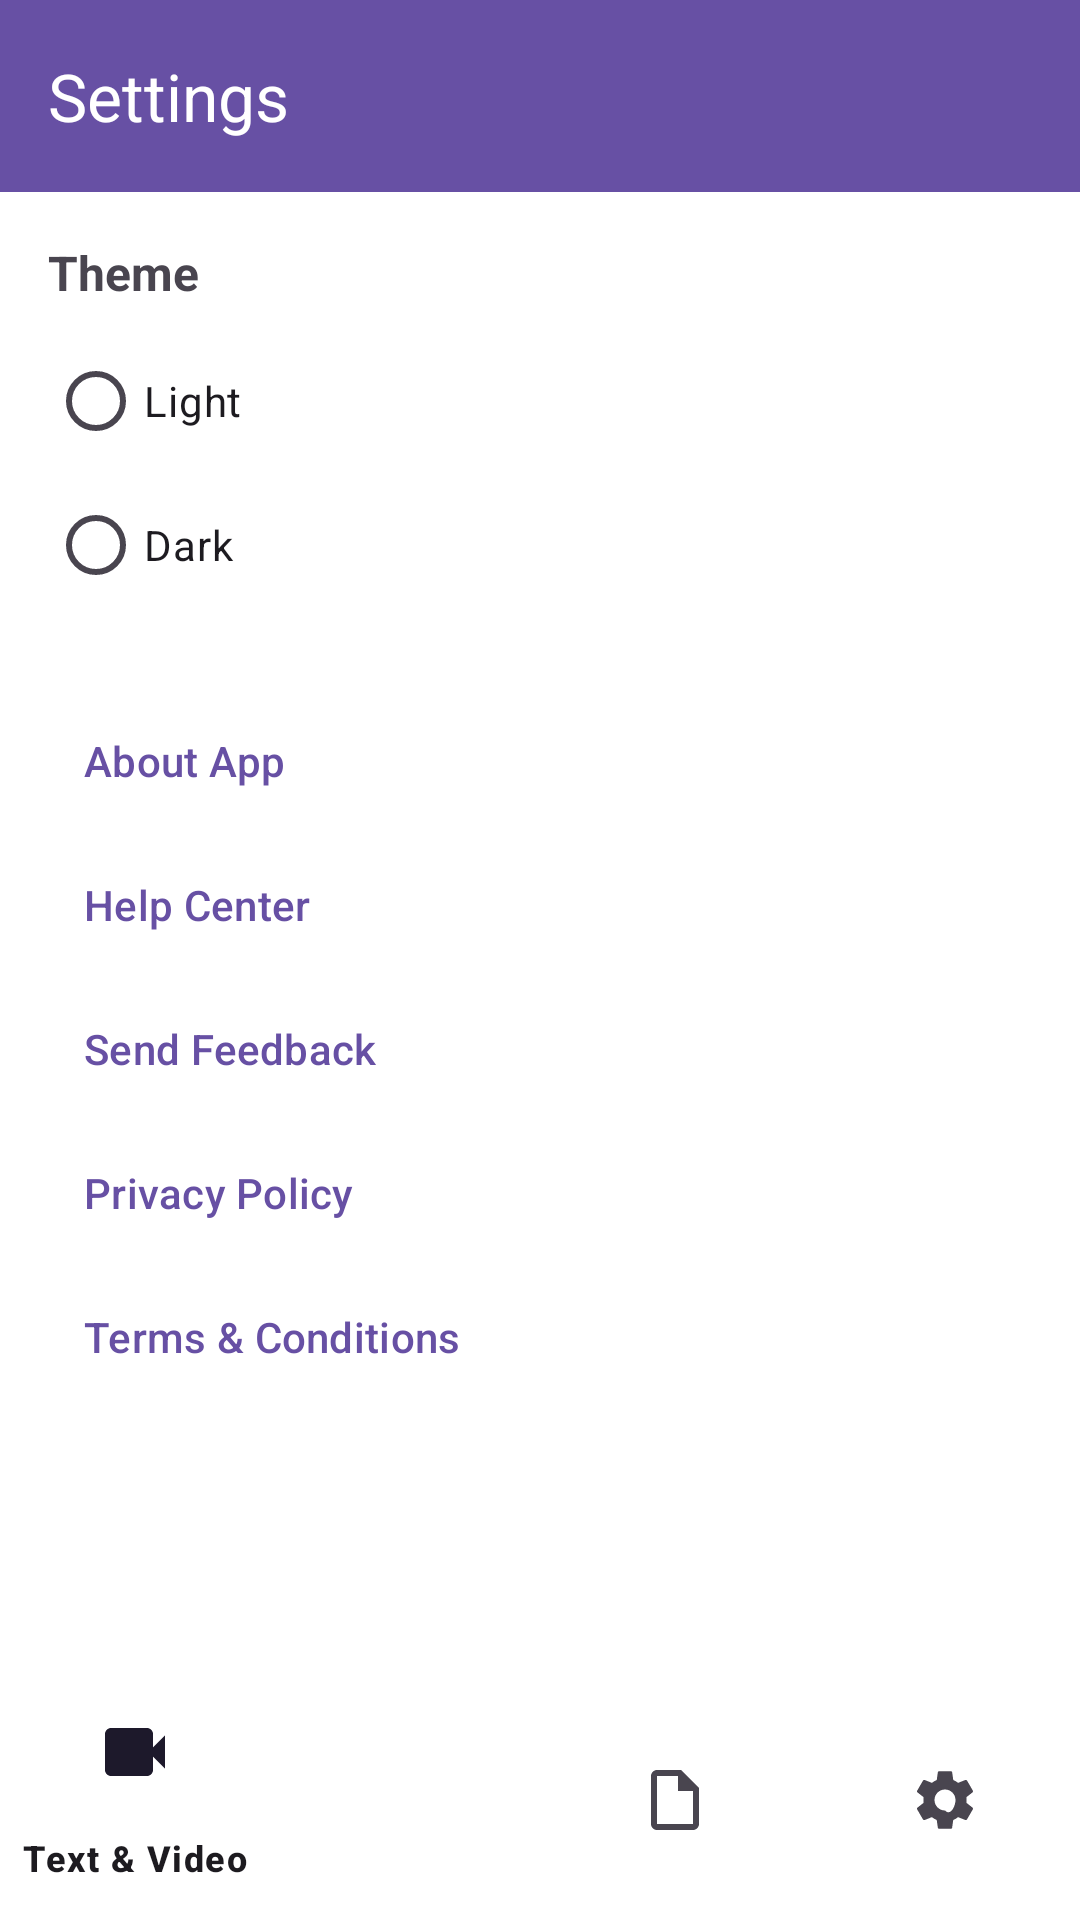

This screen was rendered from an Android layout file. Write that file and the resources it references.
<!-- AndroidManifest.xml: application theme Theme.IntentTransferDemo -->
<!-- res/layout/activity_settings.xml -->
<?xml version="1.0" encoding="utf-8"?>
<androidx.coordinatorlayout.widget.CoordinatorLayout xmlns:android="http://schemas.android.com/apk/res/android"
    xmlns:app="http://schemas.android.com/apk/res-auto"
    android:layout_width="match_parent"
    android:layout_height="match_parent">

    <com.google.android.material.appbar.AppBarLayout
        android:layout_width="match_parent"
        android:layout_height="wrap_content">

        <com.google.android.material.appbar.MaterialToolbar
            android:id="@+id/toolbar"
            android:layout_width="match_parent"
            android:layout_height="?attr/actionBarSize"
            android:background="?attr/colorPrimary"
            app:title="Settings"
            app:titleTextColor="@color/white" />

    </com.google.android.material.appbar.AppBarLayout>

    <androidx.core.widget.NestedScrollView
        android:layout_width="match_parent"
        android:layout_height="match_parent"
        app:layout_behavior="@string/appbar_scrolling_view_behavior">

        <LinearLayout
            android:layout_width="match_parent"
            android:layout_height="wrap_content"
            android:orientation="vertical"
            android:padding="16dp">

            <TextView
                android:layout_width="match_parent"
                android:layout_height="wrap_content"
                android:layout_marginBottom="8dp"
                android:text="Theme"
                android:textSize="16sp"
                android:textStyle="bold" />

            <RadioGroup
                android:id="@+id/rgTheme"
                android:layout_width="match_parent"
                android:layout_height="wrap_content"
                android:layout_marginBottom="24dp">

                <RadioButton
                    android:id="@+id/rbLight"
                    android:layout_width="match_parent"
                    android:layout_height="wrap_content"
                    android:text="Light" />

                <RadioButton
                    android:id="@+id/rbDark"
                    android:layout_width="match_parent"
                    android:layout_height="wrap_content"
                    android:text="Dark" />
            </RadioGroup>

            <com.google.android.material.button.MaterialButton
                android:id="@+id/btnAbout"
                style="@style/Widget.Material3.Button.TextButton"
                android:layout_width="match_parent"
                android:layout_height="wrap_content"
                android:gravity="start|center_vertical"
                android:text="About App" />

            <com.google.android.material.button.MaterialButton
                android:id="@+id/btnHelp"
                style="@style/Widget.Material3.Button.TextButton"
                android:layout_width="match_parent"
                android:layout_height="wrap_content"
                android:gravity="start|center_vertical"
                android:text="Help Center" />

            <com.google.android.material.button.MaterialButton
                android:id="@+id/btnFeedback"
                style="@style/Widget.Material3.Button.TextButton"
                android:layout_width="match_parent"
                android:layout_height="wrap_content"
                android:gravity="start|center_vertical"
                android:text="Send Feedback" />

            <com.google.android.material.button.MaterialButton
                android:id="@+id/btnPrivacy"
                style="@style/Widget.Material3.Button.TextButton"
                android:layout_width="match_parent"
                android:layout_height="wrap_content"
                android:gravity="start|center_vertical"
                android:text="Privacy Policy" />

            <com.google.android.material.button.MaterialButton
                android:id="@+id/btnTerms"
                style="@style/Widget.Material3.Button.TextButton"
                android:layout_width="match_parent"
                android:layout_height="wrap_content"
                android:gravity="start|center_vertical"
                android:text="Terms &amp; Conditions" />

        </LinearLayout>
    </androidx.core.widget.NestedScrollView>

    <com.google.android.material.bottomnavigation.BottomNavigationView
        android:id="@+id/bottomNavigation"
        android:layout_width="match_parent"
        android:layout_height="wrap_content"
        android:layout_gravity="bottom"
        android:background="?android:attr/windowBackground"
        app:menu="@menu/bottom_nav_menu" />

</androidx.coordinatorlayout.widget.CoordinatorLayout>
<!-- resources referenced by this layout -->
<resources>
  <color name="white">#FFFFFFFF</color>
  <style name="Theme.IntentTransferDemo" parent="Theme.Material3.DayNight.NoActionBar">
          <item name="colorPrimary">@color/md_theme_light_primary</item>
          <item name="colorOnPrimary">@color/md_theme_light_onPrimary</item>
          <item name="colorPrimaryContainer">@color/md_theme_light_primaryContainer</item>
          <item name="colorOnPrimaryContainer">@color/md_theme_light_onPrimaryContainer</item>
          <item name="colorSecondary">@color/md_theme_light_secondary</item>
          <item name="colorOnSecondary">@color/md_theme_light_onSecondary</item>
          <item name="colorSecondaryContainer">@color/md_theme_light_secondaryContainer</item>
          <item name="colorOnSecondaryContainer">@color/md_theme_light_onSecondaryContainer</item>
          <item name="android:windowBackground">@color/white</item>
          <item name="android:statusBarColor">@color/md_theme_light_primary</item>
      </style>
  <color name="md_theme_light_primary">#6750A4</color>
  <color name="md_theme_light_onPrimary">#FFFFFF</color>
  <color name="md_theme_light_primaryContainer">#EADDFF</color>
  <color name="md_theme_light_onPrimaryContainer">#21005D</color>
  <color name="md_theme_light_secondary">#625B71</color>
  <color name="md_theme_light_onSecondary">#FFFFFF</color>
  <color name="md_theme_light_secondaryContainer">#E8DEF8</color>
  <color name="md_theme_light_onSecondaryContainer">#1D192B</color>
</resources>
